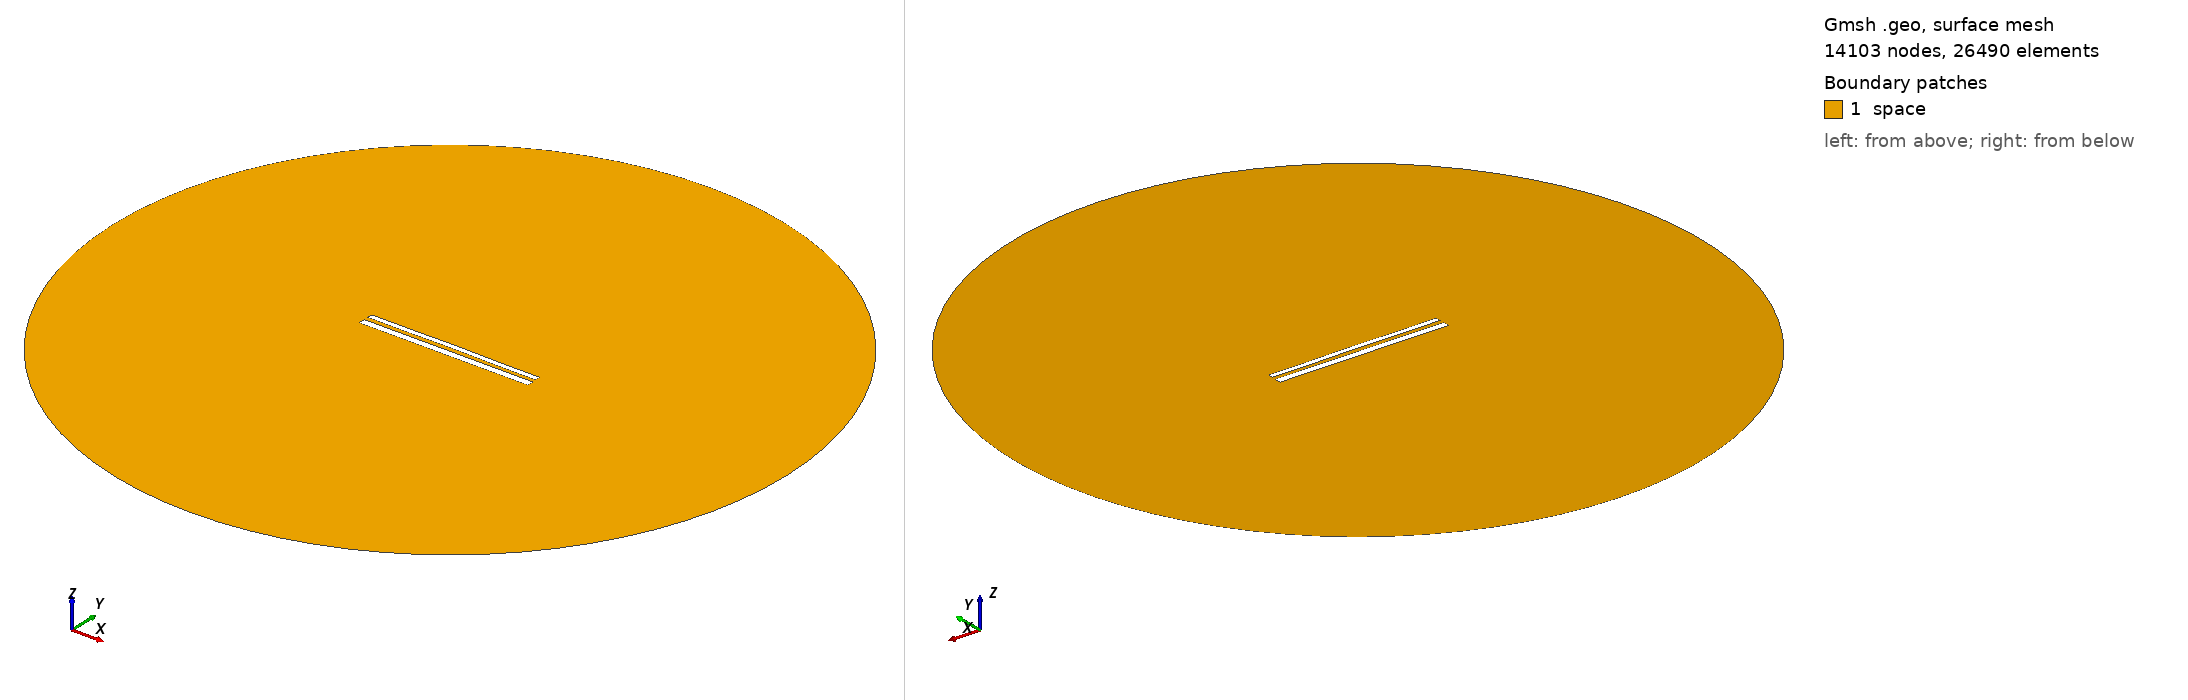

Gmsh geometry script, surface-meshed: 14103 nodes, 26490 surface elements. Boundary patches (legend numbers): 1 space. Left view from above one corner, right view from below the opposite corner. Legend entries are the model's physical surfaces. The drawing asked Gmsh for element sizes between 1% and 20% of the model's largest extent; the script's own settings can give other sizes.

=== 11962.geo (drawn) ===
//---------------------------------------
// Geometry kernel
//---------------------------------------

SetFactory("OpenCASCADE");



//---------------------------------------
// Parameters of the geometry
//---------------------------------------

// Overetch of the upper plate
overetch = 0.375;

// Distance between the plates
distance = 2.5;

// Discretization over the x axis (for the deformation)
nx = 50; 

// Length of the plate
L = 100 - overetch; 

// Number of modes
n = 4; 

// 1st mode coefficient
coeff(1) = -0.15;
beta(1) = 0.596864 * 3.1415926535 / L;

// 2nd mode coefficient
coeff(2) = 0.07499999999999998;
beta(2) = 1.49418 * 3.1415926535 / L;

// 3rd mode coefficient
coeff(3) = 0.0;
beta(3) = 2.50025 * 3.1415926535 / L;

// 4th mode coefficient
coeff(4) = -0.075;
beta(4) = 3.49999 * 3.1415926535 / L;



//---------------------------------------
// Upper plate (deformed rectangle)
//---------------------------------------

// Coordiantes of the upper plate
xmin = -50;
xmax = 50 - overetch;

// Height of the upper plate
yheight = 4 - 2 * overetch;

// Indexes of the points
UpperID[] = {};
LowerID[] = {};
LeftID[] = {};
RightID[] = {};

// Point index
p = 1;

// Horizontal edges
For i In {1:nx}
    x = xmin + (i-1)*(xmax - xmin)/(nx-1);

    y_bottom = distance / 2 + overetch;
    For j In {1:n}
        C = (Cosh(beta(j)*L) + Cos(beta(j)*L)) / (Sinh(beta(j)*L) + Sin(beta(j)*L));
        y_bottom  = y_bottom + coeff(j) * (Cosh(beta(j)*(x+50)) - Cos(beta(j)*(x+50)) - C * (Sinh(beta(j)*(x+50)) - Sin(beta(j)*(x+50))));
    EndFor

    y_top = y_bottom + yheight;

    Point(p) = {x, y_top, 0, 1.0};
    UpperID[i] = p;
    p = p + 1;

    Point(p) = {x, y_bottom, 0, 1.0};
    LowerID[i] = p;
    p = p + 1;
EndFor

// Create point lists
UpperPts[] = {}; LowerPts[] = {};
For i In {1:nx}
  UpperPts[] += {UpperID[i]};
  LowerPts[] += {LowerID[i]};
EndFor

// Build splines
Spline(1) = {UpperPts[]};
Spline(2) = {LowerPts[]};
Line(3) = {LowerPts[nx-1], UpperPts[nx-1]};
Line(4) = {LowerPts[0], UpperPts[0]};

// Build the plane surface
Curve Loop(1) = {2, 3, -1, -4};
Plane Surface(1) = {1};



//---------------------------------------
// Lower plate (rectangle)
//---------------------------------------

// Vertices
Point(1001) = {-50, -1, 0, 1.0};
Point(1002) = { 50, -1, 0, 1.0};
Point(1003) = { 50,  -5, 0, 1.0};
Point(1004) = {-50,  -5, 0, 1.0};

// Edges
Line(5) = {1001, 1002};
Line(6) = {1002, 1003};
Line(7) = {1003, 1004};
Line(8) = {1004, 1001};

// Plane surface
Line Loop(2) = {5, 6, 7, 8};
Plane Surface(2) = {2}; 



//---------------------------------------
// Outer (fictious) boundary
//---------------------------------------

// Points
Point(1005) = {0, 0, 0};       // Center
Point(1006) = {200, 0, 0};     // Start point
Point(1007) = {0, 200, 0};     // 90 degrees
Point(1008) = {-200, 0, 0};    // 180 degrees
Point(1009) = {0, -200, 0};    // 270 degrees

// Circle arcs (each needs start, center, end)
Circle(9) = {1006, 1005, 1007};
Circle(10) = {1007, 1005, 1008};
Circle(11) = {1008, 1005, 1009};
Circle(12) = {1009, 1005, 1006};

// Plane surface for the entire domain
Curve Loop(3) = {9, 10, 11, 12};
Surface(3) = {3};

// Subtract the plates from the whole domain to obtain the actual domain where we want to solve the equations
BooleanDifference{ Surface{3}; Delete; }{ Surface{1}; Surface{2}; Delete; }




//---------------------------------------
// Transfinite Lines/Curves
//---------------------------------------

// Set the number of points on the boundaries
r = 7;

// Plates
Transfinite Curve {1, 2} = 50*r Using Progression 1;
Transfinite Curve {3, 4} = 2*r Using Progression 1;
Transfinite Line {5, 7} = 50*r Using Progression 1;
Transfinite Line {6, 8} = 2*r Using Progression 1;

// Outer boundary
Transfinite Line {9, 10, 11, 12} = 20 Using Progression 1;



//---------------------------------------
// Physical groups
//---------------------------------------                

// Physical curves (boundaries)
Physical Line("force_segment", 10) = {2};
Physical Line("upper_plate", 11) = {1, 3, 4};
Physical Line("lower_plate", 12) = {5, 6, 7, 8};
Physical Line("boundary", 20) = {9, 10, 11, 12};

// Physical Surfaces
Physical Surface("space", 30) = {3};



//---------------------------------------
// 6. Generate the Mesh
//---------------------------------------

// 2D mesh generation
Mesh 2;
